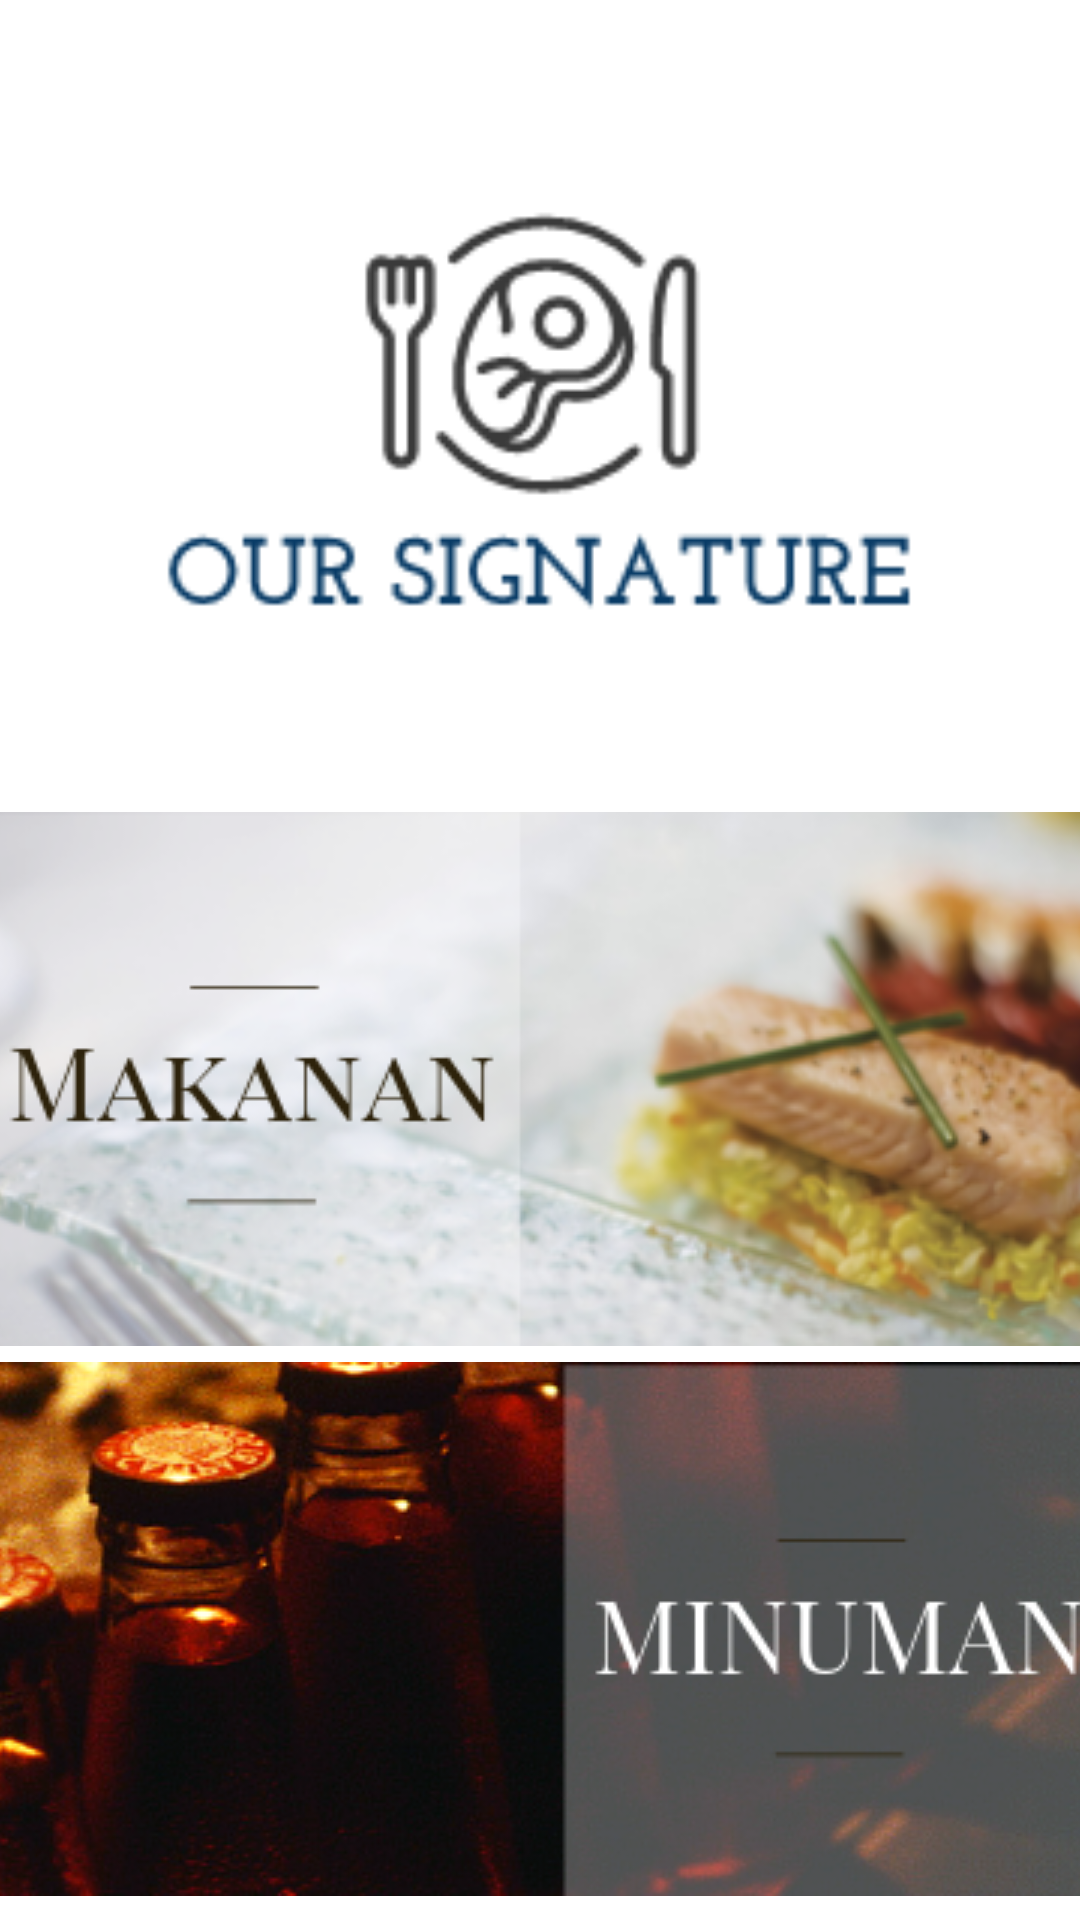

The Android layout XML behind this screen, and the referenced resources:
<!-- AndroidManifest.xml: activity theme AppTheme.Dark -->
<!-- res/layout/activity_main.xml -->
<?xml version="1.0" encoding="utf-8"?>
<androidx.constraintlayout.widget.ConstraintLayout xmlns:android="http://schemas.android.com/apk/res/android"
    xmlns:app="http://schemas.android.com/apk/res-auto"
    xmlns:tools="http://schemas.android.com/tools"
    android:layout_width="match_parent"
    android:layout_height="match_parent"
    tools:context=".MainActivity">


    <ImageView
        android:layout_width="300dp"
        android:layout_height="274dp"
        android:layout_gravity="center_horizontal"
        android:layout_marginStart="8dp"
        android:layout_marginEnd="8dp"
        android:contentDescription="@string/todo"
        android:src="@drawable/sign"
        app:layout_constraintEnd_toEndOf="parent"
        app:layout_constraintHorizontal_bias="0.494"
        app:layout_constraintStart_toStartOf="parent"
        app:layout_constraintTop_toTopOf="parent" />

    <Button
        android:id="@+id/btn_minum"
        android:layout_width="425dp"
        android:layout_height="178dp"
        android:layout_marginStart="8dp"
        android:layout_marginTop="8dp"
        android:layout_marginEnd="8dp"
        android:layout_marginBottom="8dp"
        android:background="@drawable/button_minum"
        app:layout_constraintBottom_toBottomOf="parent"
        app:layout_constraintEnd_toEndOf="parent"
        app:layout_constraintHorizontal_bias="0.8"
        app:layout_constraintStart_toStartOf="parent"
        app:layout_constraintTop_toTopOf="parent"
        app:layout_constraintVertical_bias="1.0" />

    <Button
        android:id="@+id/btn_makan"
        android:layout_width="425dp"
        android:layout_height="178dp"
        android:layout_marginStart="8dp"
        android:layout_marginTop="8dp"
        android:layout_marginEnd="8dp"
        android:layout_marginBottom="8dp"
        android:background="@drawable/button_makan"
        app:layout_constraintBottom_toBottomOf="parent"
        app:layout_constraintEnd_toEndOf="parent"
        app:layout_constraintHorizontal_bias="0.2"
        app:layout_constraintStart_toStartOf="parent"
        app:layout_constraintTop_toTopOf="parent"
        app:layout_constraintVertical_bias="0.589" />

</androidx.constraintlayout.widget.ConstraintLayout>
<!-- resources referenced by this layout -->
<resources>
  <!-- drawable button_makan (drawable) -->
  <?xml version="1.0" encoding="utf-8"?>
  <selector xmlns:android="http://schemas.android.com/apk/res/android">
      <item android:state_focused="true" android:state_pressed="false" android:drawable="@drawable/makan" />
      <item android:state_focused="true" android:state_pressed="true" android:drawable="@drawable/gradient_makan" />
      <item android:state_focused="false" android:state_pressed="true" android:drawable="@drawable/gradient_makan" />
      <item android:drawable="@drawable/makan" />
  </selector>
  <!-- drawable button_minum (drawable) -->
  <?xml version="1.0" encoding="utf-8"?>
  <selector xmlns:android="http://schemas.android.com/apk/res/android">
      <item android:state_focused="true" android:state_pressed="false" android:drawable="@drawable/minum" />
      <item android:state_focused="true" android:state_pressed="true" android:drawable="@drawable/gradient_minum" />
      <item android:state_focused="false" android:state_pressed="true" android:drawable="@drawable/gradient_minum" />
      <item android:drawable="@drawable/minum" />
  </selector>
  <!-- drawable sign: png bitmap (drawable, 5232 bytes) -->
  <string name="todo">TODO</string>
  <style name="AppTheme.Dark" parent="Theme.AppCompat.NoActionBar">
          <item name="colorPrimary">@color/primary</item>
          <item name="colorPrimaryDark">@color/primary_dark</item>
          <item name="colorAccent">@color/accent</item>
  
          <item name="android:windowBackground">@color/primary</item>
  
          <item name="colorControlNormal">@color/iron</item>
          <item name="colorControlActivated">@color/white</item>
          <item name="colorControlHighlight">@color/white</item>
          <item name="android:textColorHint">@color/iron</item>
  
          <item name="colorButtonNormal">@color/primary_darker</item>
          <item name="android:colorButtonNormal">@color/primary_darker</item>
      </style>
  <!-- drawable makan: png bitmap (drawable, 102341 bytes) -->
  <!-- drawable gradient_makan (drawable) -->
  <?xml version="1.0" encoding="utf-8"?>
  <layer-list xmlns:android="http://schemas.android.com/apk/res/android" >
      <item>
          <bitmap android:src="@drawable/makan"/>
      </item>
      <item>
          <shape xmlns:android="http://schemas.android.com/apk/res/android">
              <gradient android:angle="90" android:startColor="#880f0f10" android:centerColor="#880d0d0f" android:endColor="#885d5d5e"/>
          </shape>
      </item>
  </layer-list>
  <!-- drawable minum: png bitmap (drawable, 140680 bytes) -->
  <!-- drawable gradient_minum (drawable) -->
  <?xml version="1.0" encoding="utf-8"?>
  <layer-list xmlns:android="http://schemas.android.com/apk/res/android" >
      <item>
          <bitmap android:src="@drawable/minum"/>
      </item>
      <item>
          <shape xmlns:android="http://schemas.android.com/apk/res/android">
              <gradient android:angle="90" android:startColor="#880f0f10" android:centerColor="#880d0d0f" android:endColor="#885d5d5e"/>
          </shape>
      </item>
  </layer-list>
  <!-- not gathered from this repository: default colours our renderer supplied (Android Studio template values) -->
  <color name="white">#FFFFFFFF</color>
</resources>
